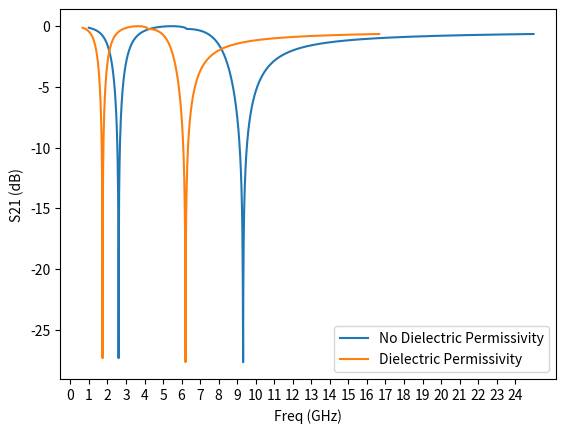

Generate this figure with matplotlib:
import cmath
import numpy as np
import matplotlib.pyplot as plt

#Programa da cruz de Jerusalém
#----------------------------------------------------
# Este programa calcula o coeficiente de reflexão,
# de transmissão, a potência transmitida e refletida
# de uma FSS com células alinhadas
# usando elemento do tipo cruz de Jerusalém
#----------------------------------------------------
# Entrada de dados
#--------------------------------------------------------------

finicial=1 # frequência inicial em GHz
ffinal=25 # frequência final em GHz
df=0.01 # Variação da frequência em GHz
teta=0 # ângulo de incidência teta
p=2.35 # periodocidade da cruz em (cm)
d0=2.05
w=0.1 # largura da fita em (cm)
d=1.61 # tamanho da cruz em (cm)
h=0.1 # largura do braço principal da cruz em (cm)
g=0.05 # largura entre os elementos da estrutura em (cm)
teta=teta*cmath.pi/180 # transforma graus para radianos
nf=((ffinal-finicial)/df)+1 # calcula a quantidade de iterações

def csc(x):
    return 1/cmath.sin(x)

def GG(p,w,lamb,ang):
    b=cmath.sin(cmath.pi*w/(2*p))
    Cp=(1/cmath.sqrt(1+(2*p*cmath.sin(ang)/lamb)-(p*cmath.cos(ang)/lamb)**2))-1
    Cn=(1/cmath.sqrt(1-(2*p*cmath.sin(ang)/lamb)-(p*cmath.cos(ang)/lamb)**2))-1
    num=0.5*((1-b**2)**2)*((1-(b/2)**2)*(Cp+Cn)+4*(b**2)*Cp*Cn)
    den=(1-(b/2)**2)+(b**2)*(1+((b**2)/2)-((b**4)/8))*(Cp+Cn)+2*(b**6)*Cp*Cn
    return num/den

def FF(p,w,lamb,ang):
    return ((p*(cmath.cos(ang)))/lamb)*(cmath.log(csc(cmath.pi*w/(2*p)))+GG(p,w,lamb,ang))

def main(label1,fator_correcao):

    fop = [nf]
    ct = [nf]
    pt = [nf] 
    pr = [nf] 
    ctdb = [nf]
    crdb = [nf]
    cr = [nf]
    
    for ii in range(int(nf)):
        freq=finicial+(ii-1)*df #incrementa a frequência
        lamb=0.49*30/(freq) #calcula o comprimento de onda lambda (em cm)

        #----------------------------- Dipolo cruzado ----------------------------------------

        XL1=FF(p,2*w,lamb,teta) #calcula a reatancia indutiva #1 da cruz
        Bg= ((d)/p)*FF(p,g,lamb,teta) #calcula a susceptância da cruz
        Bd= (4*(2*w+g)/p)*FF(p,p-d,lamb,teta) # calcula a susceptancia da cruz
        BC1=(Bg+Bd).real #calcula a susceptancia da cruz


        #--------------------------- Dipolo da extremidade  ------------------------------------------

        lamb1=d/0.5
        f2=30/lamb1 
        XL3=(d/p)*FF(p,2*h,lamb1,teta)
        BC2=((1/XL3)*((freq/f2)**2)) #A suceptância BC2 é utilizada para suavizar a frequência central f2

        #------------------------- Cálculo das admitâncias ------------------------

        Y1=1/(XL1-(1/BC1))  #Calcula a admitância 1
        Y2=1/(XL3-(1/BC2)) #Calcula a admitância 2
        Yt=Y1+Y2 #Calcula a admitância total da 2ª parte - Langley

        #--------------------- efeito do dieletrico na frequência de corte --------
        
        fop.append(freq/fator_correcao) #armazena a frequência no vetor fop corrigido aparti
        #do valor da permissividade do dieletrico

        #------------------------- Platagem das curvas  ---------------------------

        ct.append(1/cmath.sqrt(1+.25*((Yt)**2))) #calcula e armazena o coeficiente de transmissão no vetor ct (dB)
        pt.append((ct[ii]**2)) #calcula e armazena a potência transmitida no vetor pt
        pr.append(1-ct[ii])  #calcula e armazena a potência refletida no vetor pr
        ctdb_item = 10*cmath.log10( (1/cmath.sqrt(1+.25*((Yt)**2))))
        ctdb.append(ctdb_item)
        crdb.append(20*cmath.log10(1-ct[ii]))
        cr.append(cmath.sqrt(pr[ii])) #calcula e armazena o coeficiente de reflexao no vetor cr

    plt.plot(fop[1:],ctdb[1:],label=label1)

main('No Dielectric Permissivity',1)
main('Dielectric Permissivity',1.5)
plt.xlabel('Freq (GHz)')
plt.ylabel('S21 (dB)')
plt.xticks(np.arange(0,25,1))
#plt.grid()
plt.legend()
plt.show()


